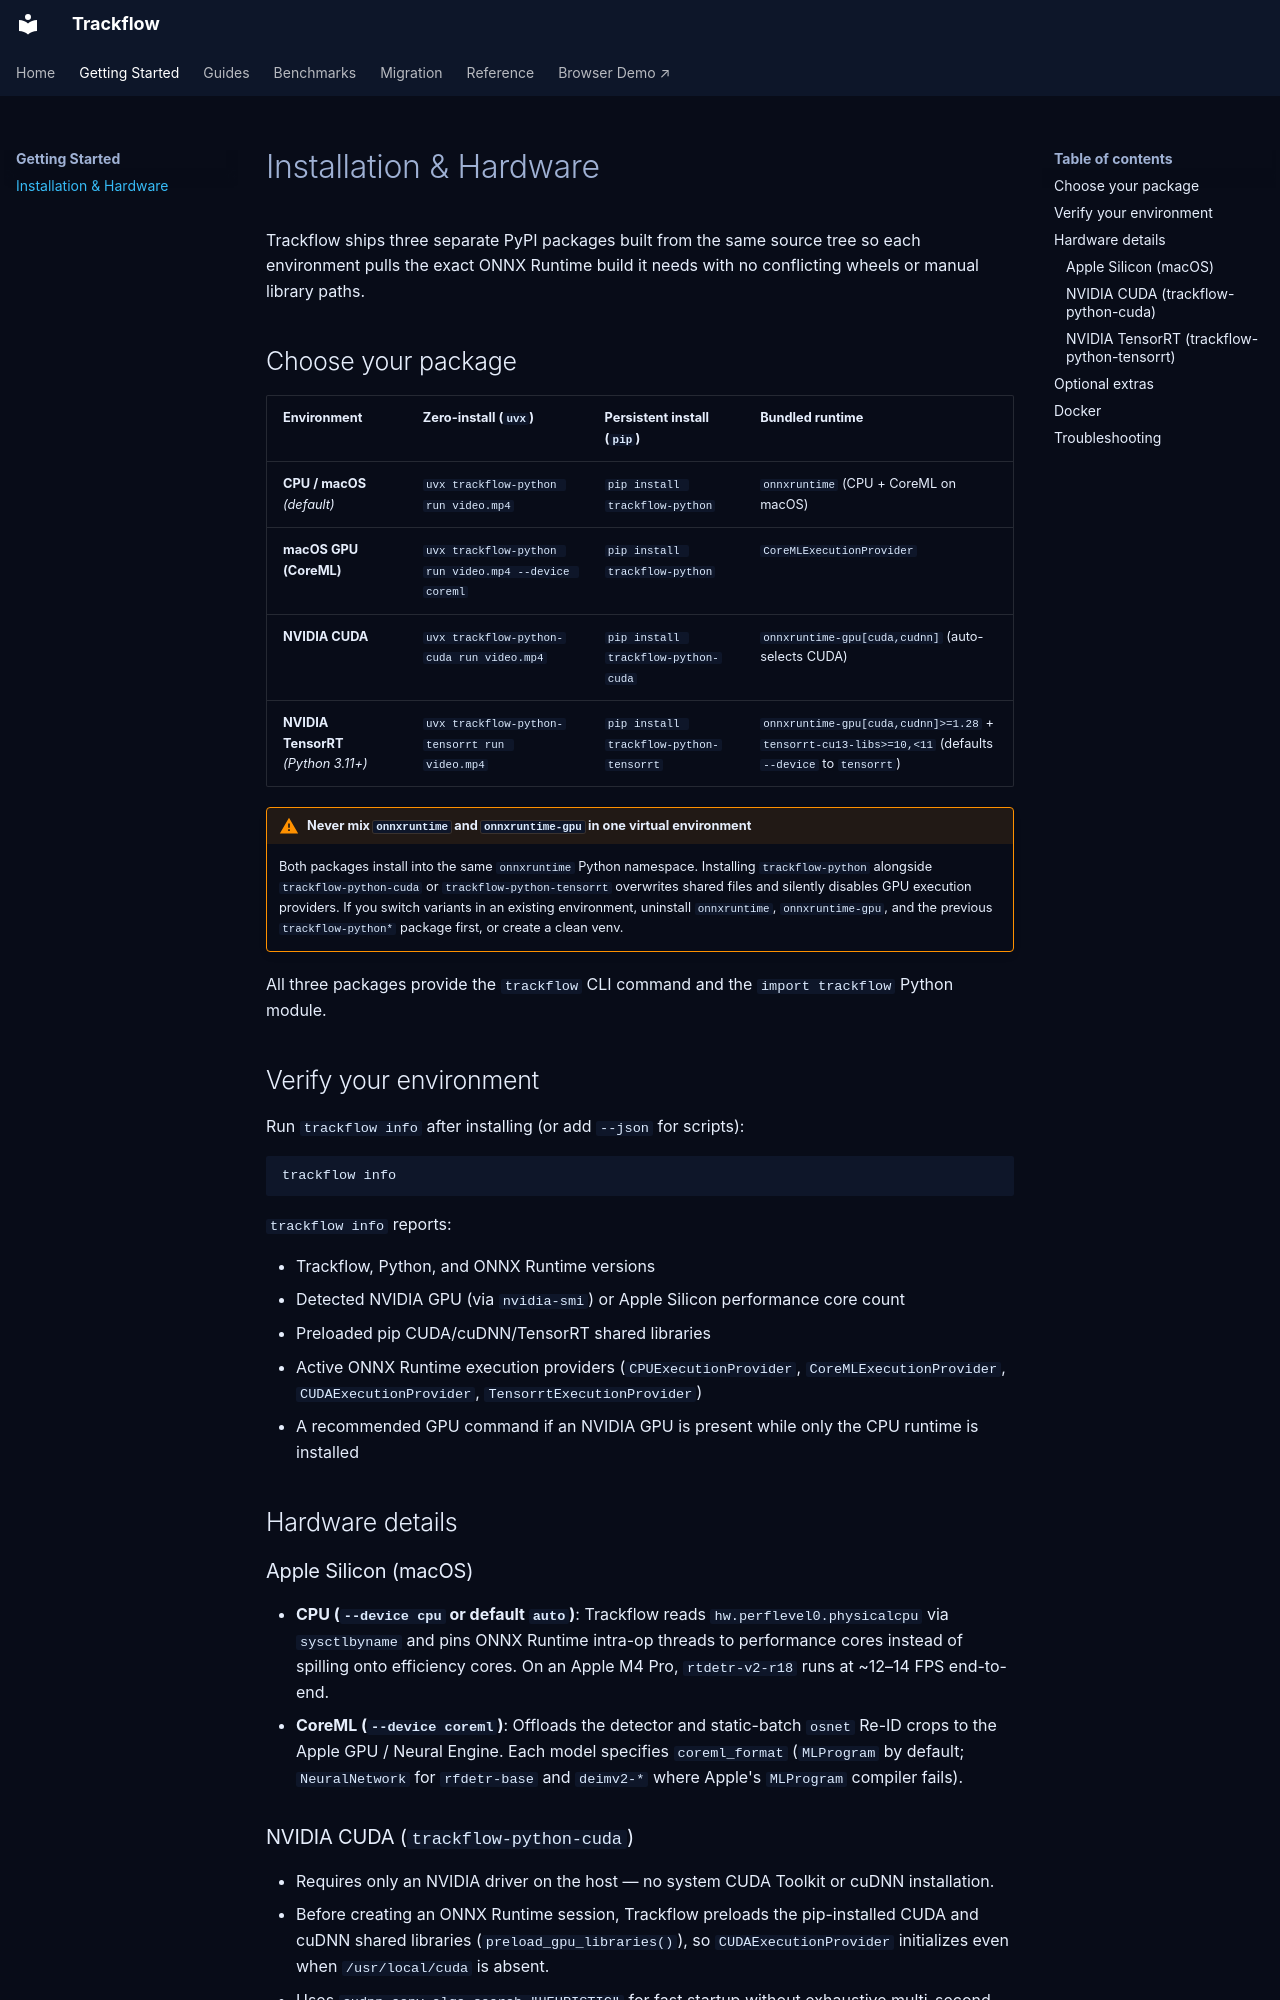

repository: obendidi/trackflow · page: getting-started/installation/index.html · generator: mkdocs

# Installation & Hardware

Trackflow ships three separate PyPI packages built from the same source tree so each environment pulls the exact ONNX Runtime build it needs with no conflicting wheels or manual library paths.

## Choose your package

| Environment | Zero-install (`uvx`) | Persistent install (`pip`) | Bundled runtime |
| :--- | :--- | :--- | :--- |
| **CPU / macOS** *(default)* | `uvx trackflow-python run video.mp4` | `pip install trackflow-python` | `onnxruntime` (CPU + CoreML on macOS) |
| **macOS GPU (CoreML)** | `uvx trackflow-python run video.mp4 --device coreml` | `pip install trackflow-python` | `CoreMLExecutionProvider` |
| **NVIDIA CUDA** | `uvx trackflow-python-cuda run video.mp4` | `pip install trackflow-python-cuda` | `onnxruntime-gpu[cuda,cudnn]` (auto-selects CUDA) |
| **NVIDIA TensorRT** *(Python 3.11+)* | `uvx trackflow-python-tensorrt run video.mp4` | `pip install trackflow-python-tensorrt` | `onnxruntime-gpu[cuda,cudnn]>=1.28` + `tensorrt-cu13-libs>=10,<11` (defaults `--device` to `tensorrt`) |

!!! warning "Never mix `onnxruntime` and `onnxruntime-gpu` in one virtual environment"
    Both packages install into the same `onnxruntime` Python namespace. Installing `trackflow-python` alongside `trackflow-python-cuda` or `trackflow-python-tensorrt` overwrites shared files and silently disables GPU execution providers. If you switch variants in an existing environment, uninstall `onnxruntime`, `onnxruntime-gpu`, and the previous `trackflow-python*` package first, or create a clean venv.

All three packages provide the `trackflow` CLI command and the `import trackflow` Python module.

## Verify your environment

Run `trackflow info` after installing (or add `--json` for scripts):

```bash
trackflow info
```

`trackflow info` reports:

- Trackflow, Python, and ONNX Runtime versions
- Detected NVIDIA GPU (via `nvidia-smi`) or Apple Silicon performance core count
- Preloaded pip CUDA/cuDNN/TensorRT shared libraries
- Active ONNX Runtime execution providers (`CPUExecutionProvider`, `CoreMLExecutionProvider`, `CUDAExecutionProvider`, `TensorrtExecutionProvider`)
- A recommended GPU command if an NVIDIA GPU is present while only the CPU runtime is installed

## Hardware details

### Apple Silicon (macOS)

- **CPU (`--device cpu` or default `auto`)**: Trackflow reads `hw.perflevel0.physicalcpu` via `sysctlbyname` and pins ONNX Runtime intra-op threads to performance cores instead of spilling onto efficiency cores. On an Apple M4 Pro, `rtdetr-v2-r18` runs at ~12–14 FPS end-to-end.
- **CoreML (`--device coreml`)**: Offloads the detector and static-batch `osnet` Re-ID crops to the Apple GPU / Neural Engine. Each model specifies `coreml_format` (`MLProgram` by default; `NeuralNetwork` for `rfdetr-base` and `deimv2-*` where Apple's `MLProgram` compiler fails).

### NVIDIA CUDA (`trackflow-python-cuda`)

- Requires only an NVIDIA driver on the host — no system CUDA Toolkit or cuDNN installation.
- Before creating an ONNX Runtime session, Trackflow preloads the pip-installed CUDA and cuDNN shared libraries (`preload_gpu_libraries()`), so `CUDAExecutionProvider` initializes even when `/usr/local/cuda` is absent.
- Uses `cudnn_conv_algo_search="HEURISTIC"` for fast startup without exhaustive multi-second autotuning.
- Verified at **37.9 FPS** (`rtdetr-v2-r18`) to **86.8 FPS** (`yolo26n`) on an NVIDIA Tesla T4.
